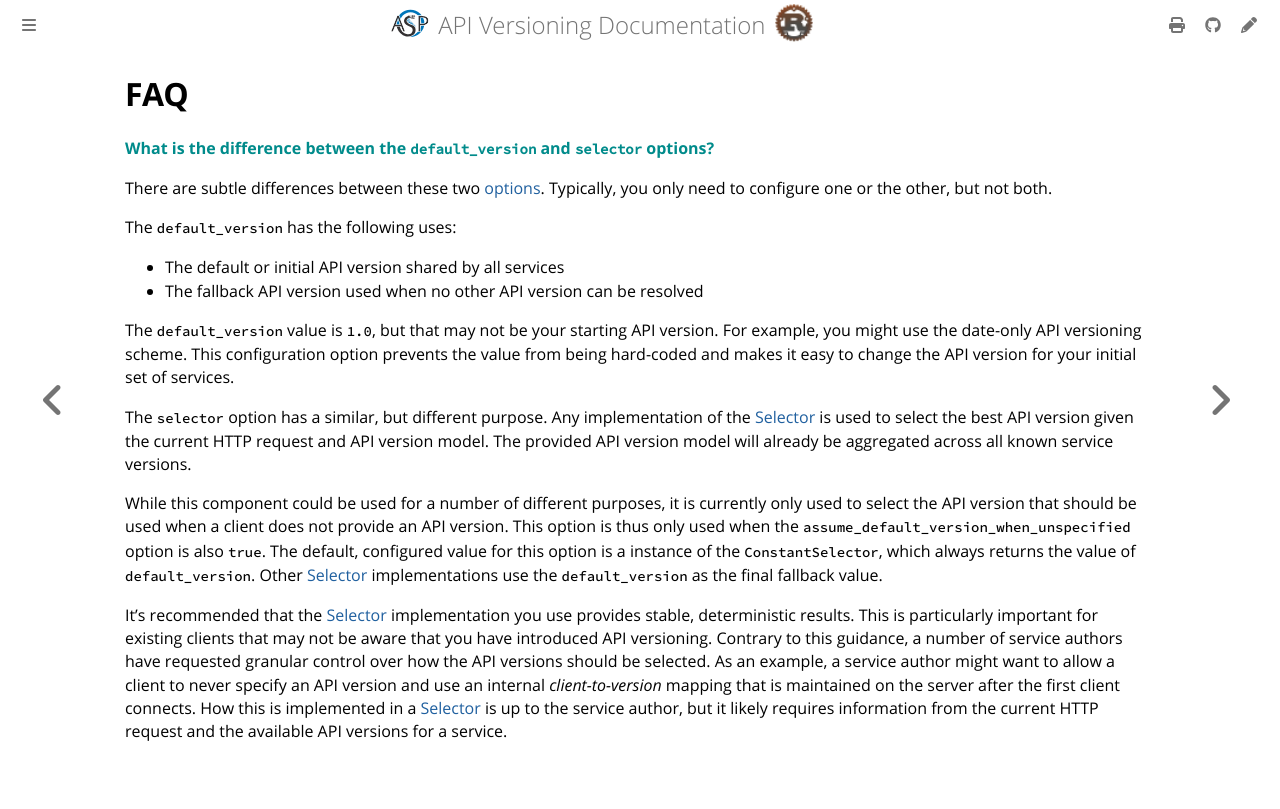

repository: commonsensesoftware/asp-rs-versioning · page: faq.html · generator: mdbook

<!-- description: Common questions about API versioning. -->

# FAQ

**What is the difference between the `default_version` and `selector` options?**

There are subtle differences between these two [options]. Typically, you only need to configure one or the other, but
not both.

The `default_version` has the following uses:

- The default or initial API version shared by all services
- The fallback API version used when no other API version can be resolved

The `default_version` value is `1.0`, but that may not be your starting API version. For example, you might use the
date-only API versioning scheme. This configuration option prevents the value from being hard-coded and makes it easy
to change the API version for your initial set of services.

The `selector` option has a similar, but different purpose. Any implementation of the [Selector] is used to select the
best API version given the current HTTP request and API version model. The provided API version model will already be
aggregated across all known service versions.

While this component could be used for a number of different purposes, it is currently only used to select the API
version that should be used when a client does not provide an API version. This option is thus only used when the
`assume_default_version_when_unspecified` option is also `true`. The default, configured value for this option is a
instance of the `ConstantSelector`, which always returns the value of `default_version`. Other [Selector]
implementations use the `default_version` as the final fallback value.

It's recommended that the [Selector] implementation you use provides stable, deterministic results. This is particularly
important for existing clients that may not be aware that you have introduced API versioning. Contrary to this guidance,
a number of service authors have requested granular control over how the API versions should be selected. As an example,
a service author might want to allow a client to never specify an API version and use an internal _client-to-version_
mapping that is maintained on the server after the first client connects. How this is implemented in a [Selector] is up
to the service author, but it likely requires information from the current HTTP request and the available API versions
for a service.

[options]: config/options.md
[Selector]: config/selector.md
